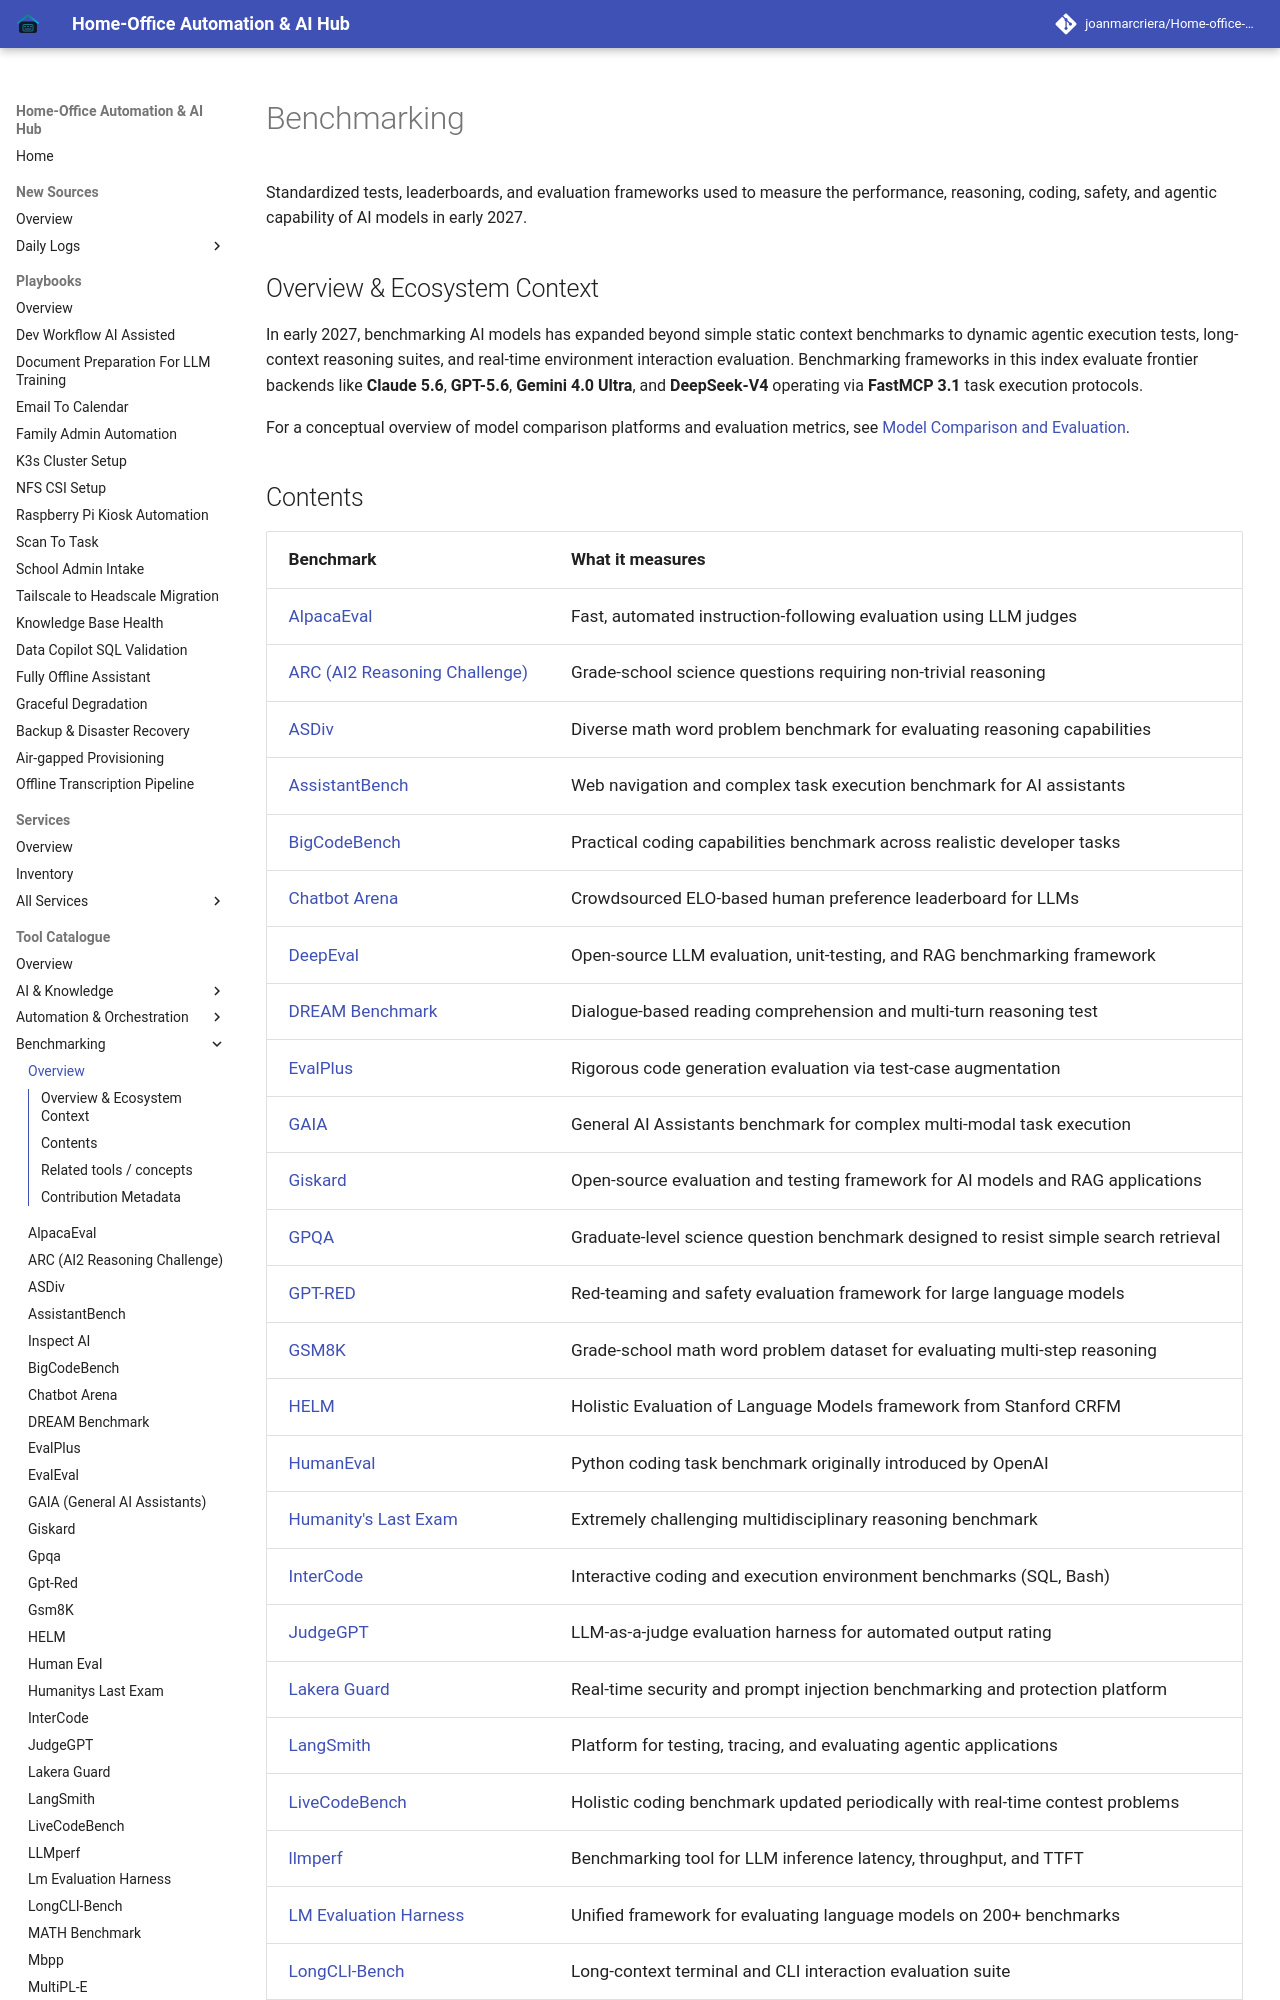

repository: joanmarcriera/Home-office-automations · page: tools/benchmarking/index.html · generator: mkdocs

# Benchmarking

Standardized tests, leaderboards, and evaluation frameworks used to measure the performance, reasoning, coding, safety, and agentic capability of AI models in early 2027.

## Overview & Ecosystem Context

In early 2027, benchmarking AI models has expanded beyond simple static context benchmarks to dynamic agentic execution tests, long-context reasoning suites, and real-time environment interaction evaluation. Benchmarking frameworks in this index evaluate frontier backends like **Claude 5.6**, **GPT-5.6**, **Gemini 4.0 Ultra**, and **DeepSeek-V4** operating via **FastMCP 3.1** task execution protocols.

For a conceptual overview of model comparison platforms and evaluation metrics, see [Model Comparison and Evaluation](../../knowledge_base/model_comparison_and_evaluation.md).
